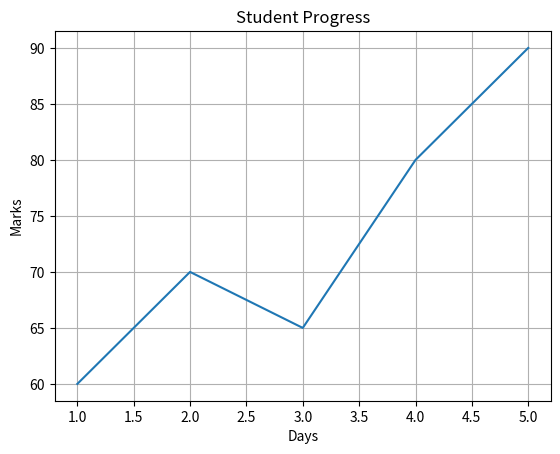
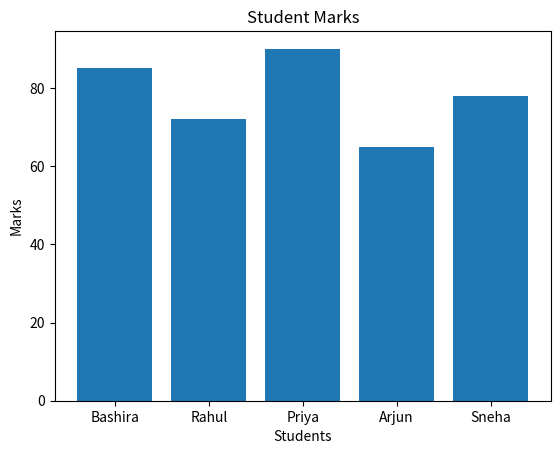
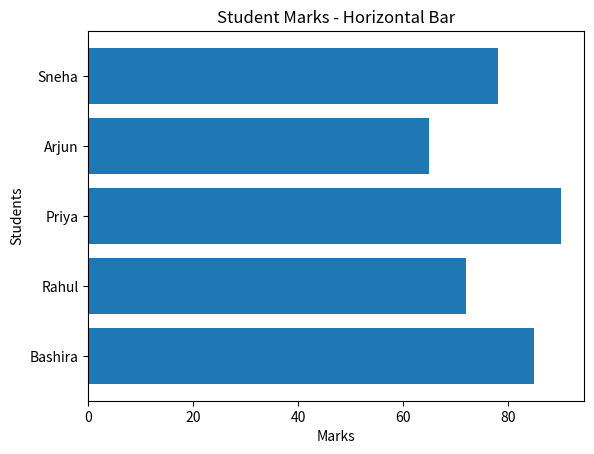
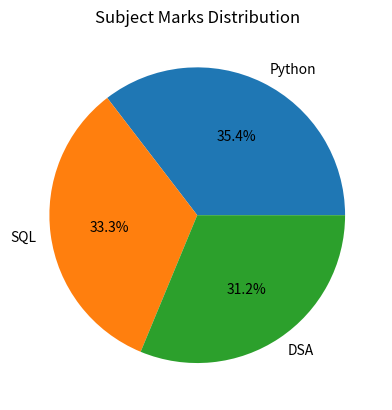
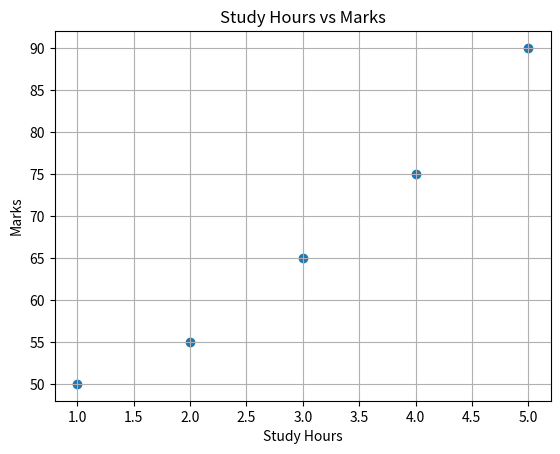
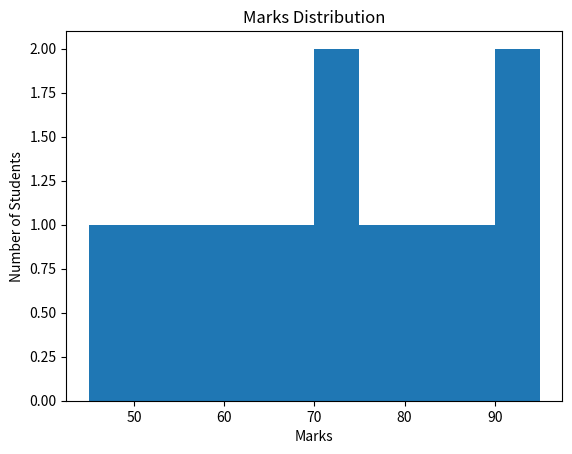
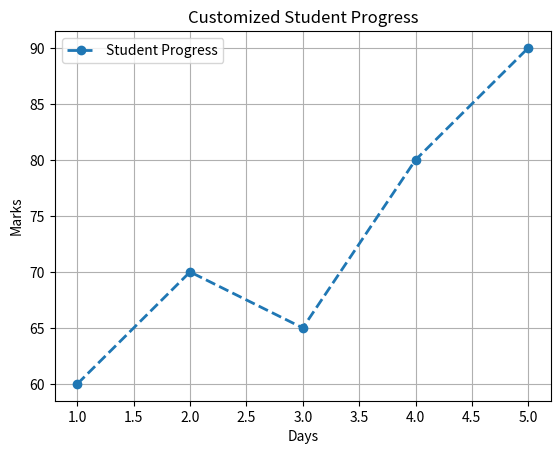
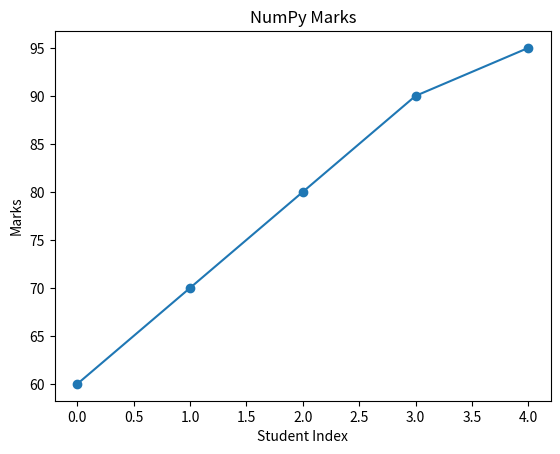
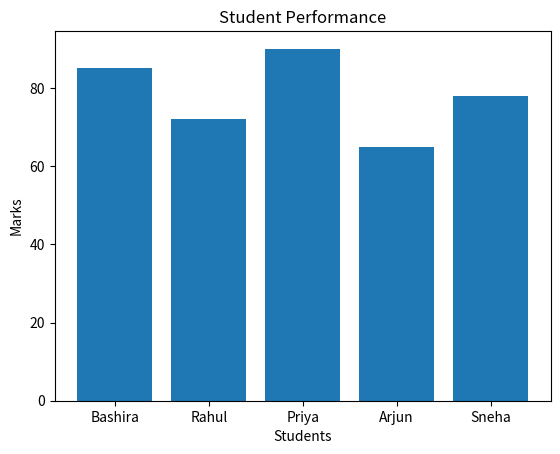
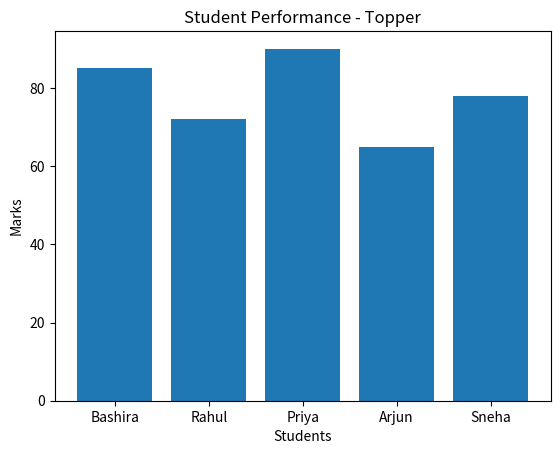
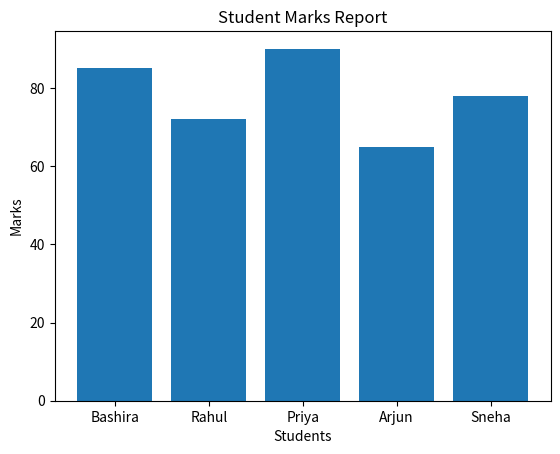

Recreate these plots in Python, in order.
import matplotlib.pyplot as plt
import pandas as pd
import numpy as np

# ============================================================
# DAY 34 - MATPLOTLIB BEGINNER PRACTICE
# ============================================================

# ------------------------------------------------------------
# DATA
# ------------------------------------------------------------

students = ["Bashira", "Rahul", "Priya", "Arjun", "Sneha"]
marks = [85, 72, 90, 65, 78]

days = [1, 2, 3, 4, 5]
progress = [60, 70, 65, 80, 90]

subjects = ["Python", "SQL", "DSA"]
subject_marks = [85, 80, 75]

study_hours = [1, 2, 3, 4, 5]
study_marks = [50, 55, 65, 75, 90]


# ============================================================
# TASK 1 - BASIC LINE PLOT
# ============================================================

plt.plot(days, progress)

plt.xlabel("Days")
plt.ylabel("Marks")
plt.title("Student Progress")
plt.grid()

plt.show()


# ============================================================
# TASK 2 - BAR CHART
# ============================================================

plt.bar(students, marks)

plt.xlabel("Students")
plt.ylabel("Marks")
plt.title("Student Marks")

plt.show()


# ============================================================
# TASK 3 - HORIZONTAL BAR CHART
# ============================================================

plt.barh(students, marks)

plt.xlabel("Marks")
plt.ylabel("Students")
plt.title("Student Marks - Horizontal Bar")

plt.show()


# ============================================================
# TASK 4 - PIE CHART
# ============================================================

plt.pie(
    subject_marks,
    labels=subjects,
    autopct="%1.1f%%"
)

plt.title("Subject Marks Distribution")

plt.show()


# ============================================================
# TASK 5 - SCATTER PLOT
# ============================================================

plt.scatter(study_hours, study_marks)

plt.xlabel("Study Hours")
plt.ylabel("Marks")
plt.title("Study Hours vs Marks")

plt.grid()

plt.show()


# ============================================================
# TASK 6 - HISTOGRAM
# ============================================================

all_marks = [45, 50, 55, 60, 65, 70, 72, 75, 80, 85, 90, 95]

plt.hist(all_marks)

plt.xlabel("Marks")
plt.ylabel("Number of Students")
plt.title("Marks Distribution")

plt.show()


# ============================================================
# TASK 7 - CUSTOMIZE LINE PLOT
# ============================================================

plt.plot(
    days,
    progress,
    marker="o",
    linestyle="--",
    linewidth=2,
    label="Student Progress"
)

plt.xlabel("Days")
plt.ylabel("Marks")
plt.title("Customized Student Progress")

plt.legend()
plt.grid()

plt.show()


# ============================================================
# TASK 8 - NUMPY + MATPLOTLIB
# ============================================================

numpy_marks = np.array([60, 70, 80, 90, 95])

average = np.mean(numpy_marks)

print("NumPy Marks:", numpy_marks)
print("Average Marks:", average)

plt.plot(numpy_marks, marker="o")

plt.xlabel("Student Index")
plt.ylabel("Marks")
plt.title("NumPy Marks")

plt.show()


# ============================================================
# TASK 9 - PANDAS + MATPLOTLIB
# ============================================================

data = {
    "Name": ["Bashira", "Rahul", "Priya", "Arjun", "Sneha"],
    "Marks": [85, 72, 90, 65, 78]
}

df = pd.DataFrame(data)

print("\nStudent Data:")
print(df)

plt.bar(df["Name"], df["Marks"])

plt.xlabel("Students")
plt.ylabel("Marks")
plt.title("Student Performance")

plt.show()


# ============================================================
# TASK 10 - FIND TOPPER AND PLOT
# ============================================================

topper_index = df["Marks"].idxmax()

topper_name = df.loc[topper_index, "Name"]
topper_marks = df.loc[topper_index, "Marks"]

print("\nTopper:", topper_name)
print("Topper Marks:", topper_marks)

plt.bar(df["Name"], df["Marks"])

plt.xlabel("Students")
plt.ylabel("Marks")
plt.title("Student Performance - Topper")

plt.show()


# ============================================================
# TASK 11 - SAVE GRAPH
# ============================================================

plt.bar(students, marks)

plt.xlabel("Students")
plt.ylabel("Marks")
plt.title("Student Marks Report")

plt.savefig("student_marks.png")

plt.show()

print("\nGraph saved successfully as student_marks.png")
